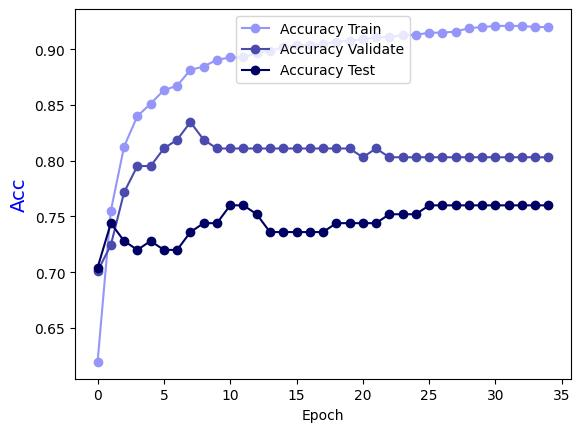

The file beside this chart, header and first rows:
Epoch, Accuracy Train, Accuracy Validate, Accuracy Test
0.0, 0.6194, 0.7008, 0.704
1.0, 0.7551, 0.7244, 0.744
2.0, 0.8128, 0.7717, 0.728
3.0, 0.8401, 0.7953, 0.72
4.0, 0.8512, 0.7953, 0.728
5.0, 0.8634, 0.811, 0.72
6.0, 0.8674, 0.8189, 0.72
7.0, 0.8816, 0.8346, 0.736
8.0, 0.8846, 0.8189, 0.744
9.0, 0.8907, 0.811, 0.744
10.0, 0.8927, 0.811, 0.76
11.0, 0.8927, 0.811, 0.76
12.0, 0.8968, 0.811, 0.752
13.0, 0.8988, 0.811, 0.736
14.0, 0.9018, 0.811, 0.736
15.0, 0.9038, 0.811, 0.736
16.0, 0.9038, 0.811, 0.736
17.0, 0.9049, 0.811, 0.736
18.0, 0.9069, 0.811, 0.744
19.0, 0.9079, 0.811, 0.744
20.0, 0.9089, 0.8031, 0.744
21.0, 0.9109, 0.811, 0.744
22.0, 0.9109, 0.8031, 0.752
23.0, 0.913, 0.8031, 0.752
24.0, 0.913, 0.8031, 0.752
25.0, 0.915, 0.8031, 0.76
26.0, 0.915, 0.8031, 0.76
27.0, 0.916, 0.8031, 0.76
28.0, 0.919, 0.8031, 0.76
29.0, 0.92, 0.8031, 0.76
30.0, 0.9211, 0.8031, 0.76
31.0, 0.9211, 0.8031, 0.76
32.0, 0.9211, 0.8031, 0.76
33.0, 0.92, 0.8031, 0.76
34.0, 0.92, 0.8031, 0.76
